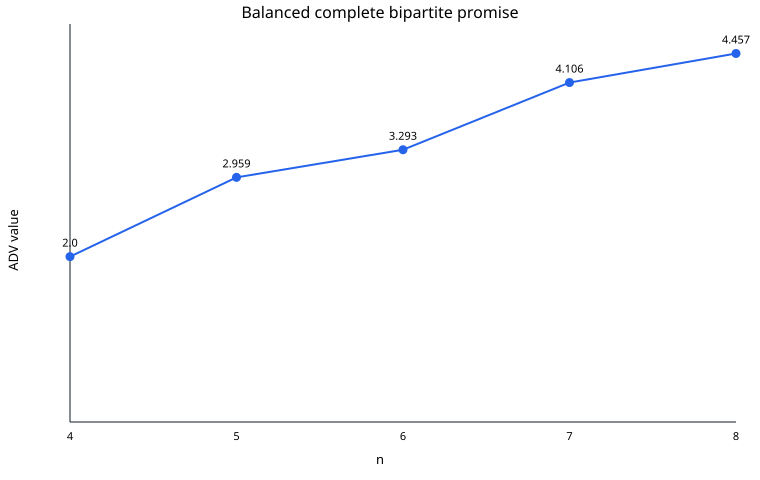

Data behind this chart, as committed beside it:
timestamp, n, value, status, orbits, inputs, pair_orbits, maxblock, elapsed_sec
2026-07-22T22:39:41, 4, 2, OPTIMAL, 5, 11, 5, 7, 8.532
2026-07-22T22:39:45, 6, 3.293, OPTIMAL, 5, 72, 6, 9, 3.158
2026-07-22T22:39:58, 8, 4.457, OPTIMAL, 5, 457, 8, 12, 12.1
2026-07-22T22:55:03, 5, 2.959, OPTIMAL, 5, 52, 12, 13, 6.933
2026-07-22T22:55:07, 7, 4.106, OPTIMAL, 5, 352, 18, 20, 3.095
